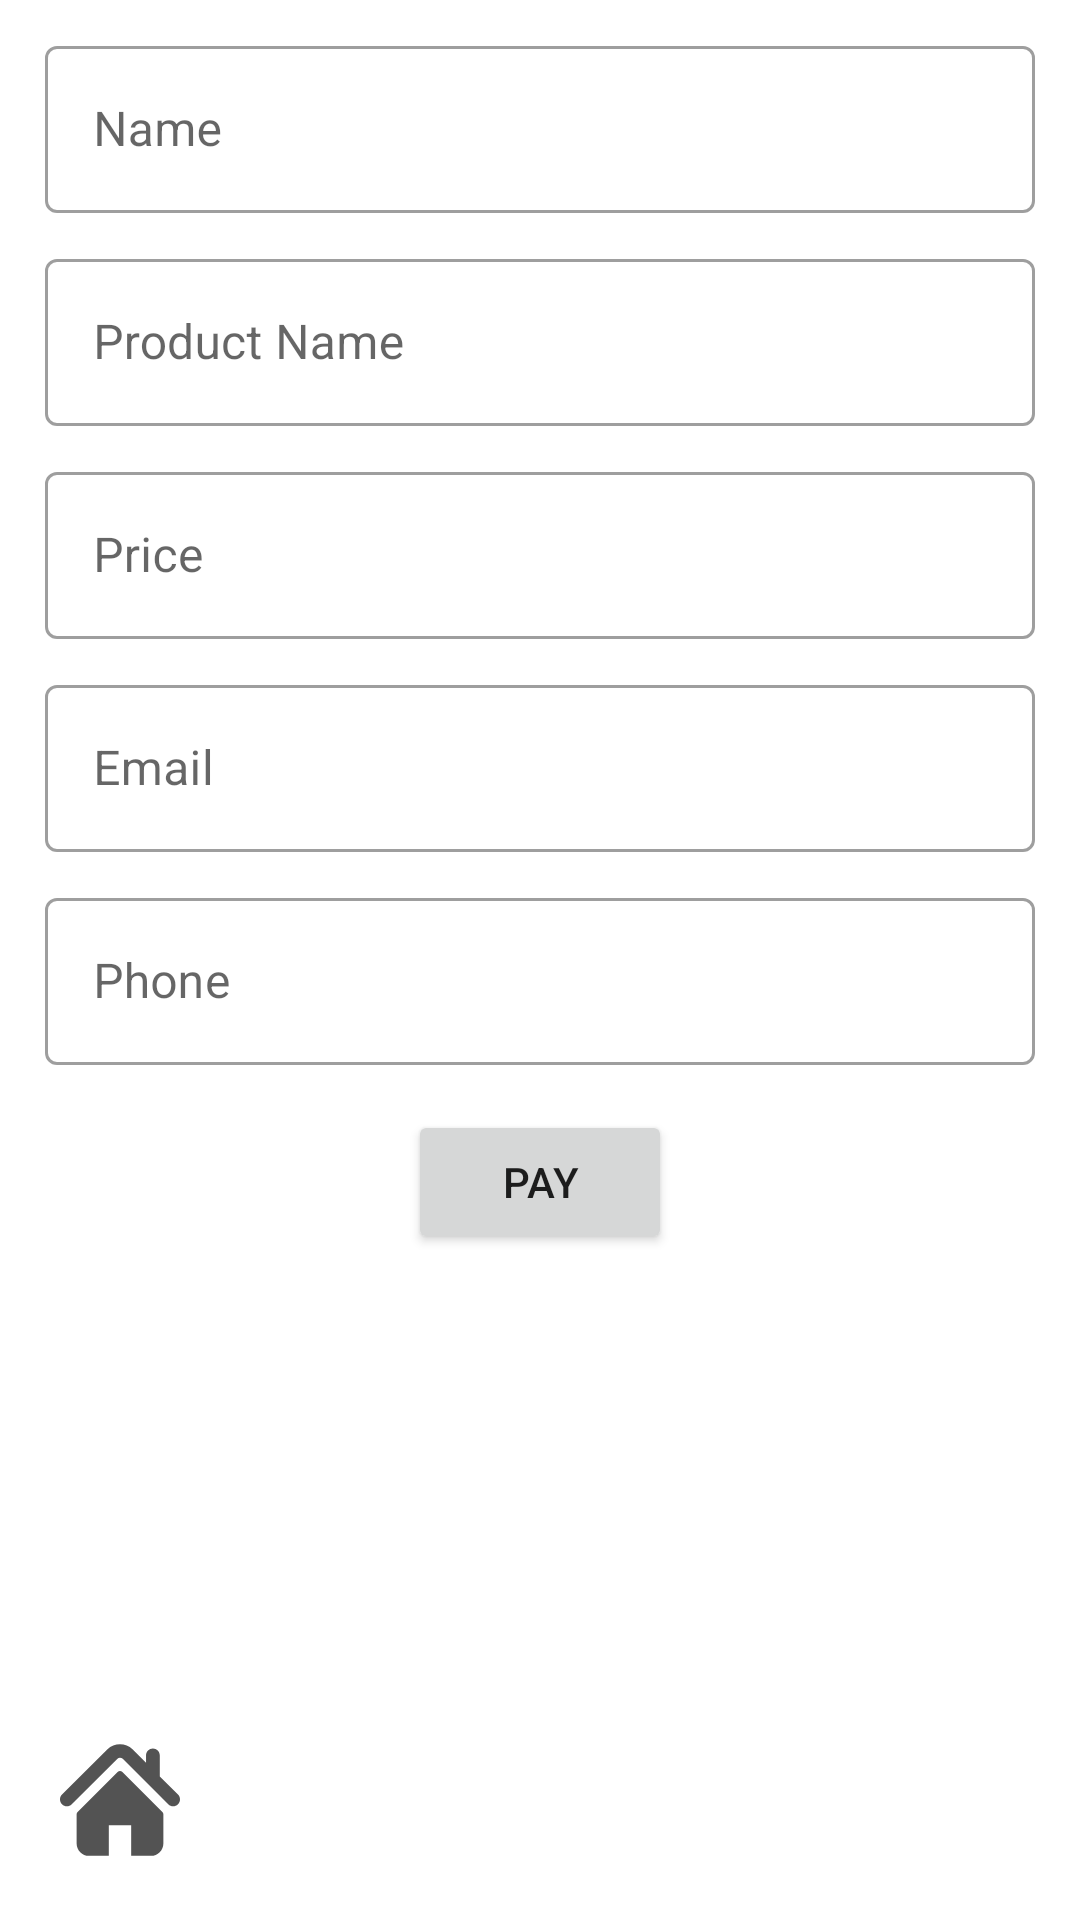

Android layout source for this screen:
<!-- AndroidManifest.xml: application theme Theme.LearningApp -->
<!-- res/layout/activity_details.xml -->
<?xml version="1.0" encoding="utf-8"?>
<RelativeLayout xmlns:android="http://schemas.android.com/apk/res/android"
    xmlns:app="http://schemas.android.com/apk/res-auto"
    xmlns:tools="http://schemas.android.com/tools"
    android:layout_width="match_parent"
    android:layout_height="match_parent"
    tools:context=".DetailsActivity">

    <com.google.android.material.textfield.TextInputLayout
        android:layout_width="match_parent"
        android:layout_height="wrap_content"
        style="@style/Widget.MaterialComponents.TextInputLayout.OutlinedBox"
        android:hint="Name"
        android:layout_marginStart="15dp"
        android:layout_marginEnd="15dp"
        android:layout_marginTop="10dp"
        android:id="@+id/name">
        <com.google.android.material.textfield.TextInputEditText
            android:id="@+id/nameText"
            android:layout_width="match_parent"
            android:layout_height="wrap_content"/>
    </com.google.android.material.textfield.TextInputLayout>

    <com.google.android.material.textfield.TextInputLayout
        android:layout_width="match_parent"
        android:layout_height="wrap_content"
        style="@style/Widget.MaterialComponents.TextInputLayout.OutlinedBox"
        android:hint="Product Name"
        android:layout_marginStart="15dp"
        android:layout_marginEnd="15dp"
        android:layout_marginTop="10dp"
        android:id="@+id/productName"
        android:layout_below="@id/name">
        <com.google.android.material.textfield.TextInputEditText
            android:id="@+id/productNameText"
            android:layout_width="match_parent"
            android:layout_height="wrap_content"/>
    </com.google.android.material.textfield.TextInputLayout>

    <com.google.android.material.textfield.TextInputLayout
        android:layout_width="match_parent"
        android:layout_height="wrap_content"
        style="@style/Widget.MaterialComponents.TextInputLayout.OutlinedBox"
        android:hint="Price"
        android:layout_marginStart="15dp"
        android:layout_marginEnd="15dp"
        android:layout_marginTop="10dp"
        android:id="@+id/price"
        android:layout_below="@id/productName">
        <com.google.android.material.textfield.TextInputEditText
            android:id="@+id/priceText"
            android:layout_width="match_parent"
            android:inputType="number"
            android:layout_height="wrap_content"/>
    </com.google.android.material.textfield.TextInputLayout>

    <com.google.android.material.textfield.TextInputLayout
        android:layout_width="match_parent"
        android:layout_height="wrap_content"
        style="@style/Widget.MaterialComponents.TextInputLayout.OutlinedBox"
        android:hint="Email"
        android:layout_marginStart="15dp"
        android:layout_marginEnd="15dp"
        android:layout_marginTop="10dp"
        android:id="@+id/email"
        android:layout_below="@id/price">
        <com.google.android.material.textfield.TextInputEditText
            android:id="@+id/emailText"
            android:layout_width="match_parent"
            android:inputType="textEmailAddress"
            android:layout_height="wrap_content"/>
    </com.google.android.material.textfield.TextInputLayout>

    <com.google.android.material.textfield.TextInputLayout
        android:layout_width="match_parent"
        android:layout_height="wrap_content"
        style="@style/Widget.MaterialComponents.TextInputLayout.OutlinedBox"
        android:hint="Phone"
        android:layout_marginStart="15dp"
        android:layout_marginEnd="15dp"
        android:layout_marginTop="10dp"
        android:id="@+id/phone"
        android:layout_below="@id/email">
        <com.google.android.material.textfield.TextInputEditText
            android:id="@+id/phoneText"
            android:layout_width="match_parent"
            android:inputType="number"
            android:layout_height="wrap_content"/>
    </com.google.android.material.textfield.TextInputLayout>

    <Button
        android:id="@+id/payBtn"
        android:layout_width="wrap_content"
        android:layout_height="wrap_content"
        android:layout_below="@id/phone"
        android:layout_centerHorizontal="true"
        android:text="Pay"
        android:layout_marginTop="15dp"/>

    <ImageView
        android:layout_width="40dp"
        android:layout_height="40dp"
        android:src="@drawable/home"
        android:layout_alignParentBottom="true"
        android:layout_margin="20dp"/>

</RelativeLayout>
<!-- resources referenced by this layout -->
<resources>
  <!-- drawable home (drawable) -->
  <vector xmlns:android="http://schemas.android.com/apk/res/android"
      android:width="800dp"
      android:height="800dp"
      android:viewportWidth="495.4"
      android:viewportHeight="495.4">
    <path
        android:pathData="M487.08,225.51l-75.08,-75.08V63.7c0,-15.68 -12.71,-28.39 -28.41,-28.39c-15.67,0 -28.38,12.71 -28.38,28.39v29.94L299.31,37.74c-27.64,-27.62 -75.69,-27.58 -103.27,0.05L8.31,225.51c-11.08,11.1 -11.08,29.07 0,40.16c11.09,11.1 29.09,11.1 40.17,0l187.71,-187.73c6.11,-6.08 16.89,-6.08 22.98,-0.02l187.74,187.75c5.57,5.55 12.82,8.31 20.08,8.31c7.27,0 14.54,-2.76 20.09,-8.31C498.17,254.59 498.17,236.62 487.08,225.51z"
        android:fillColor="#535353"/>
    <path
        android:pathData="M257.56,131.84c-5.45,-5.45 -14.28,-5.45 -19.72,0L72.71,296.91c-2.61,2.61 -4.09,6.16 -4.09,9.88v120.4c0,28.25 22.91,51.16 51.16,51.16h81.75v-126.61h92.3v126.61h81.75c28.25,0 51.16,-22.91 51.16,-51.16V306.79c0,-3.71 -1.47,-7.27 -4.09,-9.88L257.56,131.84z"
        android:fillColor="#535353"/>
  </vector>
  <style name="Theme.LearningApp" parent="Theme.MaterialComponents.Light.NoActionBar">
          
          <item name="colorPrimary">@color/black</item>
          <item name="colorPrimaryVariant">@color/black</item>
          <item name="colorOnPrimary">@color/white</item>
          
          <item name="colorSecondary">@color/teal_200</item>
          <item name="colorSecondaryVariant">@color/teal_700</item>
          <item name="colorOnSecondary">@color/black</item>
          
          <item name="android:statusBarColor">?attr/colorOnPrimary</item>
          
      </style>
  <color name="black">#000000</color>
  <color name="white">#FFFFFFFF</color>
  <color name="teal_200">#FFFFFFFF</color>
  <color name="teal_700">#FFFFFFFF</color>
</resources>
